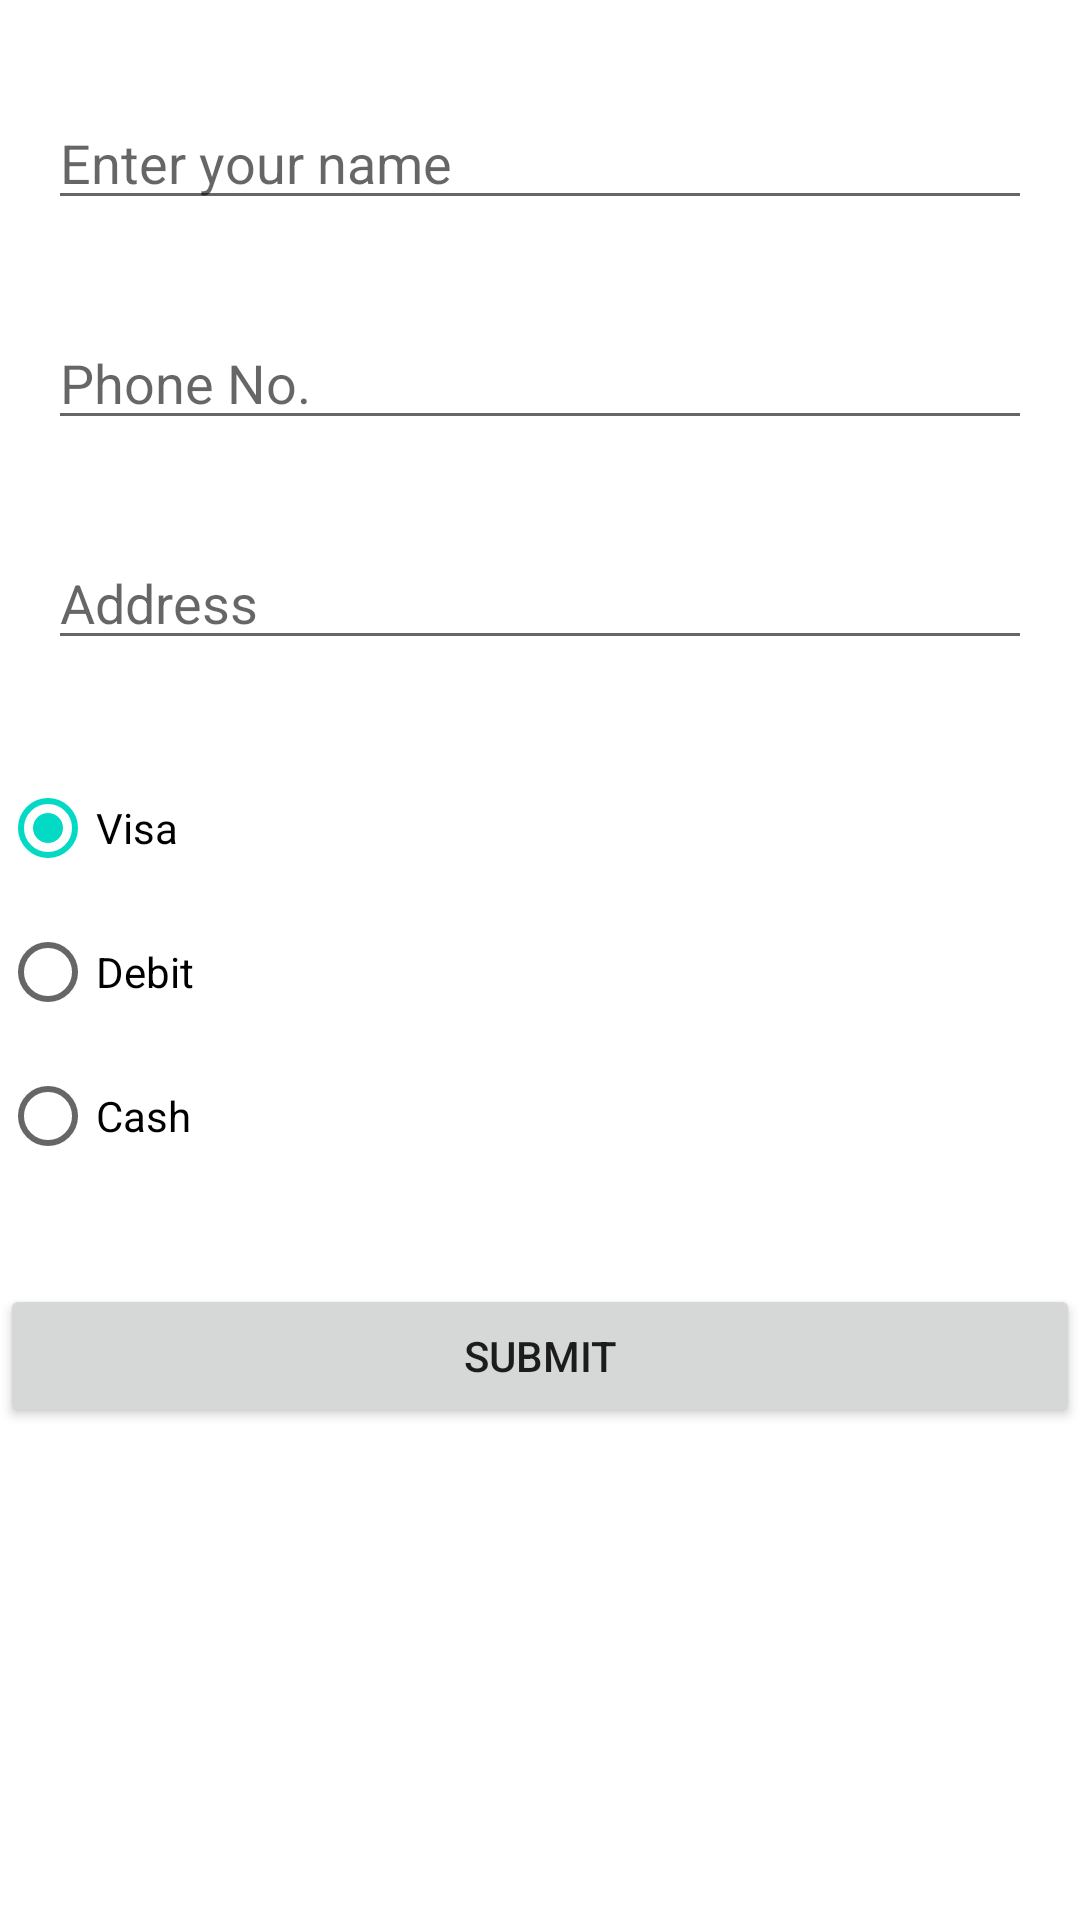

Write the Android layout XML for this screen, with the resource values it uses.
<!-- AndroidManifest.xml: application theme Theme.ProductStore -->
<!-- res/layout/activity_checkout.xml -->
<?xml version="1.0" encoding="utf-8"?>
<androidx.constraintlayout.widget.ConstraintLayout xmlns:android="http://schemas.android.com/apk/res/android"
    xmlns:app="http://schemas.android.com/apk/res-auto"
    xmlns:tools="http://schemas.android.com/tools"
    android:layout_width="match_parent"
    android:layout_height="match_parent"
    tools:context=".CheckoutActivity">

    <EditText
        android:id="@+id/nameEditText"
        android:layout_width="0dp"
        android:layout_height="wrap_content"
        android:layout_marginStart="16dp"
        android:layout_marginTop="32dp"
        android:layout_marginEnd="16dp"
        android:hint="@string/enter_your_name"
        android:inputType="textPersonName"
        app:layout_constraintEnd_toEndOf="parent"
        app:layout_constraintStart_toStartOf="parent"
        app:layout_constraintTop_toTopOf="parent"
        android:autofillHints="username" />

    <EditText
        android:id="@+id/phoneEditText"
        android:layout_width="0dp"
        android:layout_height="wrap_content"
        android:layout_marginTop="32dp"
        android:hint="@string/phone_no"
        android:ems="10"
        android:inputType="phone"
        app:layout_constraintEnd_toEndOf="@+id/nameEditText"
        app:layout_constraintStart_toStartOf="@+id/nameEditText"
        app:layout_constraintTop_toBottomOf="@+id/nameEditText"
        android:autofillHints="phone" />

    <EditText
        android:id="@+id/addressEditText"
        android:layout_width="0dp"
        android:layout_height="wrap_content"
        android:layout_marginTop="32dp"
        android:hint="@string/address"
        android:inputType="textPostalAddress"
        app:layout_constraintEnd_toEndOf="@+id/nameEditText"
        app:layout_constraintStart_toStartOf="@+id/nameEditText"
        app:layout_constraintTop_toBottomOf="@+id/phoneEditText"
        android:autofillHints="address" />

    <RadioGroup
        android:id="@+id/radioGroup"
        android:layout_width="0dp"
        android:layout_height="wrap_content"
        android:layout_marginTop="32dp"
        app:layout_constraintEnd_toEndOf="parent"
        app:layout_constraintStart_toStartOf="parent"
        app:layout_constraintTop_toBottomOf="@+id/addressEditText">

        <RadioButton
            android:id="@+id/radioButton"
            android:layout_width="match_parent"
            android:layout_height="wrap_content"
            android:checked="true"
            android:text="@string/visa" />

        <RadioButton
            android:id="@+id/radioButton2"
            android:layout_width="match_parent"
            android:layout_height="wrap_content"
            android:text="@string/debit" />

        <RadioButton
            android:id="@+id/radioButton3"
            android:layout_width="match_parent"
            android:layout_height="wrap_content"
            android:text="@string/cash" />
    </RadioGroup>

    <Button
        android:id="@+id/submitButton"
        android:layout_width="match_parent"
        android:layout_height="wrap_content"
        android:layout_marginTop="32dp"
        android:text="@string/submit"
        app:layout_constraintEnd_toEndOf="parent"
        app:layout_constraintHorizontal_bias="0.5"
        app:layout_constraintStart_toStartOf="parent"
        app:layout_constraintTop_toBottomOf="@+id/radioGroup" />

    <ImageView
        android:id="@+id/overlayImageView"
        android:layout_width="match_parent"
        android:layout_height="match_parent"
        android:visibility="gone"
        android:background="?attr/colorSurface"
        android:src="@drawable/ic_baseline_done_24"
        app:layout_constraintBottom_toBottomOf="parent"
        app:layout_constraintEnd_toEndOf="parent"
        app:layout_constraintHorizontal_bias="0.5"
        app:layout_constraintStart_toStartOf="parent"
        app:layout_constraintTop_toTopOf="parent"
        android:contentDescription="@string/overlay_image" />

</androidx.constraintlayout.widget.ConstraintLayout>
<!-- resources referenced by this layout -->
<resources>
  <string name="address">Address</string>
  <string name="cash">Cash</string>
  <string name="debit">Debit</string>
  <string name="enter_your_name">Enter your name</string>
  <string name="overlay_image">OverlayImage</string>
  <string name="phone_no">Phone No.</string>
  <string name="submit">Submit</string>
  <string name="visa">Visa</string>
  <style name="Theme.ProductStore" parent="Theme.MaterialComponents.DayNight.DarkActionBar">
          
          <item name="colorPrimary">@color/purple_500</item>
          <item name="colorPrimaryVariant">@color/purple_700</item>
          <item name="colorOnPrimary">@color/white</item>
          
          <item name="colorSecondary">@color/teal_200</item>
          <item name="colorSecondaryVariant">@color/teal_700</item>
          <item name="colorOnSecondary">@color/black</item>
          
          <item name="android:statusBarColor" tools:targetApi="l">?attr/colorPrimaryVariant</item>
          
  
          <item name="materialCardViewStyle">@style/Widget.App.CardView</item>
  
      </style>
  <style name="Widget.App.CardView" parent="Widget.MaterialComponents.CardView">
          <item name="materialThemeOverlay">@style/ThemeOverlay.App.Card</item>
          <item name="shapeAppearance">@style/ShapeAppearance.App.MediumComponent</item>
      </style>
  <style name="ThemeOverlay.App.Card" parent="">
          <item name="colorPrimary">#E41616</item>
          <item name="colorSurface">#FFFFFF</item>
          <item name="colorOnSurface">#FFFFFF</item>
      </style>
  <style name="ShapeAppearance.App.MediumComponent" parent="ShapeAppearance.MaterialComponents.MediumComponent">
          <item name="cornerFamilyTopLeft">rounded</item>
          <item name="cornerFamilyBottomRight">rounded</item>
          <item name="cornerSizeTopLeft">64dp</item>
          <item name="cornerSizeBottomRight">64dp</item>
          <item name="cornerSizeTopRight">16dp</item>
          <item name="cornerSizeBottomLeft">16dp</item>
      </style>
  <!-- not gathered from this repository: default colours our renderer supplied (Android Studio template values) -->
  <color name="purple_500">#FF6200EE</color>
  <color name="purple_700">#FF3700B3</color>
  <color name="teal_200">#FF03DAC5</color>
  <color name="teal_700">#FF018786</color>
  <color name="black">#FF000000</color>
  <color name="white">#FFFFFFFF</color>
</resources>
